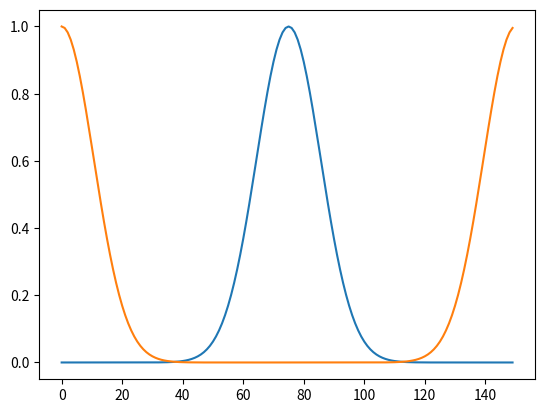

This chart was generated by the following Python code:
"""
Problem 1
--------------
This question requires us to write a function that will
shift an array by an arbitrary amount using convolution.

Function should take 2 arguments:
 1) Array
 2) Amount by which to shift the array

"""

import numpy as np
from scipy import signal
from matplotlib import pyplot as plt


#Inspiration from Jon's shifting example
#and from convolution example
def gauss_shift(array,shift):
    
    #making sure shift is an integer
    shift=int(shift)
    N=np.size(array)
    
    #function to convolve with: delta function
    g=signal.unit_impulse(N,shift)
    
    #convolution
    ft1=np.fft.fft(array)
    ft2=np.fft.fft(g)
    
    return np.real(np.fft.ifft(ft1*ft2))

#Also need to plot gaussian starting at center of array
#shifted by half the array length

x=np.arange(-5,10,0.1)

N=np.size(x)
shift=0.5*np.size(x)
center=x[int(shift)]

y=np.exp(-(x-center)**2/(1.5**2))

y_new=gauss_shift(y,shift)

plt.plot(y)
plt.plot(y_new)

plt.savefig('gauss_shift.png')
